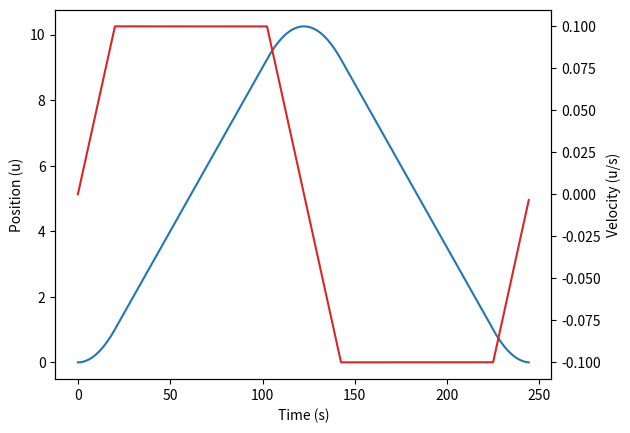

This figure's Python source:
import matplotlib.pyplot as plt
import numpy as np

dt = 0.01


class Motion:
    def __init__(self, iP, iV):
        self.p = iP
        self.v = iV


class MotionProfiler:
    def __init__(self, i_threshold, i_dt):
        self.threshold = i_threshold
        self.dt = i_dt

    def next_target(self, current, target, max_v=0.1, max_a=0.005):
        self._preconditions(target, max_v, max_a)
        accel = max_a * np.sign(target.p - current.p)

        if abs(target.p - current.p) <= self.threshold:
            return None

        if (current.v**2.0 - target.v**2.0) / (2.0 * max_a) >= abs(target.p - current.p):
            return Motion(current.p + current.v * self.dt - 0.5 * accel * self.dt**2.0, current.v - accel * self.dt)

        if abs(current.v) < max_v:
            return Motion(current.p + current.v * self.dt + 0.5 * accel * self.dt**2.0, current.v + accel * self.dt)
            
        return Motion(current.p + current.v * self.dt, current.v)

    def _preconditions(self, target, max_v, max_a):
        assert target.v <= max_v, "Target velocity must be less than or equal to maximum velocity"
        assert max_v > 0.0, "Max velocity must be greater than zero"
        assert max_a > 0.0, "Max acceleration must be greater than zero"

    def set_threshold(self, i_threshold):
        self.threshold = i_threshold

    def set_dt(self, i_dt):
        self.dt = i_dt

    def get_threshold(self):
        return self.threshold

    def get_dt(self):
        return self.dt


profiler = MotionProfiler(0.001, dt)
c = Motion(0.0, 0.0)
t = Motion(10.0, 0.05)
ps = []
vs = []
demo_a = True
demo_b = True
demo_c = False
demo_d = False
if demo_a:
    while c is not None:
        c = profiler.next_target(c, t)
        if c is None:
            print("Nothin! This is when we would know to move onto the next waypoint.")
            break
        ps.append(c.p)
        vs.append(c.v)
    distance = sum([i * dt for i in vs])
    print(distance)

if demo_b:
    c = t
    t = Motion(0.0, 0.0)
    while c is not None:
        c = profiler.next_target(c, t)
        if c is None:
            print("Nothin! This is when we would know to move onto the next waypoint.")
            break
        ps.append(c.p)
        vs.append(c.v)
    distance = sum([i * dt for i in vs])
    print(distance)

if demo_c:
    c = t
    t = Motion(10.0, 0.025)
    while c is not None:
        c = profiler.next_target(c, t, 0.05, 0.0025)
        if c is None:
            print("Nothin! This is when we would know to move onto the next waypoint.")
            break
        ps.append(c.p)
        vs.append(c.v)
    distance = sum([i * dt for i in vs])
    print(distance)

if demo_d:
    c = t
    t = Motion(0.0, -0.025)
    while c is not None:
        c = profiler.next_target(c, t, 0.05, 0.0025)
        if c is None:
            print("Nothin! This is when we would know to move onto the next waypoint.")
            break
        ps.append(c.p)
        vs.append(c.v)
    distance = sum([i * dt for i in vs])
    print(distance)

ts = [i * dt for i in range(len(vs))]
p_fig, p_ax = plt.subplots()
p_ax.set_xlabel("Time (s)")
p_ax.set_ylabel("Position (u)")
p_ax.plot(ts, ps)

v_ax = p_ax.twinx()
v_ax.set_ylabel("Velocity (u/s)")
v_ax.plot(ts, vs, "tab:red")

plt.show()
